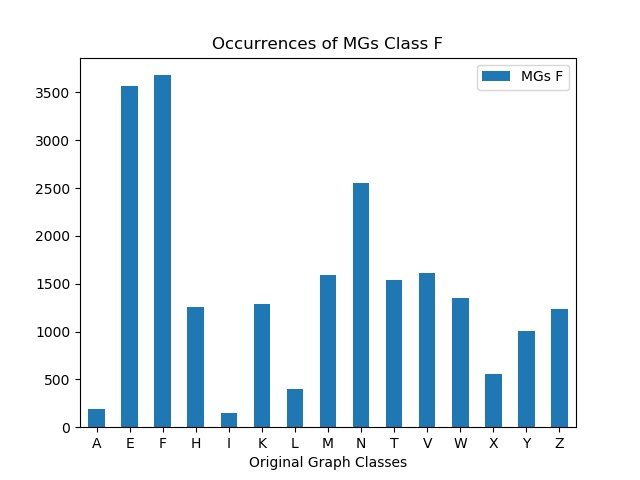

The data file committed next to this chart (first rows):
, MGs F
A, 194
E, 3568
F, 3680
H, 1256
I, 152
K, 1283
L, 396
M, 1591
N, 2550
T, 1543
V, 1613
W, 1346
X, 558
Y, 1009
Z, 1239
